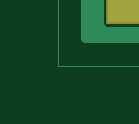
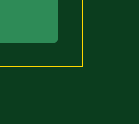
Circuit board: 8 layer files. Board 1.9 x 1.2 mm.
- bottom_copper: RF22BController_v01.GBL (48028 bytes)
- bottom_silk: RF22BController_v01.GBO (8864 bytes)
- bottom_mask: RF22BController_v01.GBS (2954 bytes)
- outline: RF22BController_v01.GKO (209 bytes)
- top_copper: RF22BController_v01.GTL (60445 bytes)
- top_silk: RF22BController_v01.GTO (26999 bytes)
- paste: RF22BController_v01.GTP (4227 bytes)
- top_mask: RF22BController_v01.GTS (5830 bytes)

=== bottom_copper: RF22BController_v01.GBL (48028 bytes, source omitted) ===
=== bottom_silk: RF22BController_v01.GBO (8864 bytes, source omitted) ===
=== bottom_mask: RF22BController_v01.GBS ===
G75*
G70*
%OFA0B0*%
%FSLAX24Y24*%
%IPPOS*%
%LPD*%
%AMOC8*
5,1,8,0,0,1.08239X$1,22.5*
%
%ADD10R,0.0552X0.0297*%
%ADD11R,0.0592X0.0671*%
%ADD12R,0.0946X0.1104*%
%ADD13R,0.0710X0.0592*%
%ADD14R,0.0395X0.0395*%
%ADD15R,0.0671X0.0592*%
%ADD16R,0.0237X0.0631*%
%ADD17R,0.0867X0.0828*%
%ADD18R,0.0946X0.0828*%
%ADD19R,0.0867X0.0592*%
%ADD20OC8,0.0820*%
%ADD21C,0.0820*%
%ADD22R,0.0674X0.0674*%
%ADD23C,0.0780*%
%ADD24OC8,0.0480*%
D10*
X015168Y004806D03*
X015168Y005554D03*
X016192Y005554D03*
X016192Y005180D03*
X016192Y004806D03*
X016192Y007806D03*
X016192Y008180D03*
X016192Y008554D03*
X015168Y008554D03*
X015168Y007806D03*
D11*
X015306Y006680D03*
X016054Y006680D03*
X016054Y003680D03*
X015306Y003680D03*
X013554Y009680D03*
X012806Y009680D03*
D12*
X012180Y008164D03*
X012180Y006196D03*
D13*
X013680Y007306D03*
X013680Y008054D03*
X012180Y004554D03*
X012180Y003806D03*
D14*
X013680Y005885D03*
X013680Y006475D03*
D15*
X013680Y004554D03*
X013680Y003806D03*
D16*
X003192Y010558D03*
X002936Y010558D03*
X002680Y010558D03*
X002424Y010558D03*
X002168Y010558D03*
D17*
X002188Y011680D03*
X003172Y011680D03*
D18*
X004255Y011680D03*
X001105Y011680D03*
D19*
X004030Y008436D03*
X004030Y007649D03*
X004030Y006861D03*
X004030Y006074D03*
X004030Y005286D03*
X004030Y004499D03*
X004030Y003711D03*
X004030Y002924D03*
X010330Y002924D03*
X010330Y003711D03*
X010330Y004499D03*
X010330Y005286D03*
X010330Y006074D03*
X010330Y006861D03*
X010330Y007649D03*
X010330Y008436D03*
D20*
X002680Y008680D03*
X001680Y008680D03*
X001680Y007680D03*
X002680Y007680D03*
X002680Y006680D03*
X001680Y006680D03*
D21*
X006180Y001680D03*
X007180Y001680D03*
X008180Y001680D03*
X009180Y001680D03*
X010180Y001680D03*
X011180Y001680D03*
X012180Y001680D03*
X013180Y001680D03*
X014180Y001680D03*
X015180Y001680D03*
X016180Y001680D03*
X017180Y001680D03*
X010180Y010180D03*
X010180Y011680D03*
X009180Y011680D03*
X008180Y011680D03*
X007180Y011680D03*
X006180Y011680D03*
X011180Y011680D03*
X012180Y011680D03*
X013180Y011680D03*
X014180Y011680D03*
X015180Y011680D03*
X016180Y011680D03*
X017180Y011680D03*
D22*
X017680Y004180D03*
D23*
X017680Y005180D03*
X017680Y006180D03*
X017680Y007180D03*
X017680Y008180D03*
X017680Y009180D03*
D24*
X002280Y002380D03*
X001780Y004280D03*
X003380Y005680D03*
X004680Y006480D03*
X006580Y006680D03*
X006980Y006980D03*
X007980Y007580D03*
X008880Y007580D03*
X010280Y009280D03*
X012180Y009380D03*
X012980Y008580D03*
X013380Y008880D03*
X012780Y010280D03*
X015480Y009680D03*
X011980Y007080D03*
X011080Y006180D03*
X010980Y004880D03*
X011580Y004780D03*
X011580Y004080D03*
X012980Y005180D03*
X015080Y004280D03*
X012580Y002280D03*
X009580Y002780D03*
X009180Y002380D03*
X008680Y001180D03*
X006680Y001180D03*
X005680Y001180D03*
X005180Y002580D03*
X006680Y003880D03*
X007080Y004180D03*
X006080Y004780D03*
X007680Y004980D03*
X007880Y005780D03*
X009580Y004380D03*
X008180Y003580D03*
X007580Y003180D03*
X005180Y008380D03*
X005580Y009180D03*
X006780Y010080D03*
X008280Y010080D03*
X005180Y011480D03*
M02*

=== outline: RF22BController_v01.GKO (209 bytes, source withheld) ===
=== top_copper: RF22BController_v01.GTL (60445 bytes, source omitted) ===
=== top_silk: RF22BController_v01.GTO (26999 bytes, source omitted) ===
=== paste: RF22BController_v01.GTP ===
G75*
G70*
%OFA0B0*%
%FSLAX24Y24*%
%IPPOS*%
%LPD*%
%AMOC8*
5,1,8,0,0,1.08239X$1,22.5*
%
%ADD10R,0.0394X0.1811*%
%ADD11R,0.0630X0.1339*%
%ADD12R,0.0500X0.0220*%
%ADD13R,0.0220X0.0500*%
%ADD14R,0.0945X0.0669*%
%ADD15R,0.0591X0.0512*%
%ADD16R,0.0630X0.0512*%
%ADD17R,0.0512X0.0610*%
%ADD18R,0.0315X0.0315*%
%ADD19R,0.0512X0.0630*%
%ADD20R,0.0512X0.0591*%
D10*
X002286Y003637D03*
X003074Y003637D03*
D11*
X001341Y001589D03*
X004019Y001589D03*
D12*
G36*
X007010Y005108D02*
X007362Y005460D01*
X007518Y005304D01*
X007166Y004952D01*
X007010Y005108D01*
G37*
G36*
X006788Y005330D02*
X007140Y005682D01*
X007296Y005526D01*
X006944Y005174D01*
X006788Y005330D01*
G37*
G36*
X006565Y005553D02*
X006917Y005905D01*
X007073Y005749D01*
X006721Y005397D01*
X006565Y005553D01*
G37*
G36*
X006342Y005776D02*
X006694Y006128D01*
X006850Y005972D01*
X006498Y005620D01*
X006342Y005776D01*
G37*
G36*
X006120Y005998D02*
X006472Y006350D01*
X006628Y006194D01*
X006276Y005842D01*
X006120Y005998D01*
G37*
G36*
X005897Y006221D02*
X006249Y006573D01*
X006405Y006417D01*
X006053Y006065D01*
X005897Y006221D01*
G37*
G36*
X005674Y006444D02*
X006026Y006796D01*
X006182Y006640D01*
X005830Y006288D01*
X005674Y006444D01*
G37*
G36*
X005452Y006666D02*
X005804Y007018D01*
X005960Y006862D01*
X005608Y006510D01*
X005452Y006666D01*
G37*
G36*
X008064Y008834D02*
X008416Y009186D01*
X008572Y009030D01*
X008220Y008678D01*
X008064Y008834D01*
G37*
G36*
X007842Y009056D02*
X008194Y009408D01*
X008350Y009252D01*
X007998Y008900D01*
X007842Y009056D01*
G37*
G36*
X008287Y008611D02*
X008639Y008963D01*
X008795Y008807D01*
X008443Y008455D01*
X008287Y008611D01*
G37*
G36*
X008510Y008388D02*
X008862Y008740D01*
X009018Y008584D01*
X008666Y008232D01*
X008510Y008388D01*
G37*
G36*
X008732Y008166D02*
X009084Y008518D01*
X009240Y008362D01*
X008888Y008010D01*
X008732Y008166D01*
G37*
G36*
X008955Y007943D02*
X009307Y008295D01*
X009463Y008139D01*
X009111Y007787D01*
X008955Y007943D01*
G37*
G36*
X009178Y007720D02*
X009530Y008072D01*
X009686Y007916D01*
X009334Y007564D01*
X009178Y007720D01*
G37*
G36*
X009400Y007498D02*
X009752Y007850D01*
X009908Y007694D01*
X009556Y007342D01*
X009400Y007498D01*
G37*
D13*
G36*
X009400Y006862D02*
X009556Y007018D01*
X009908Y006666D01*
X009752Y006510D01*
X009400Y006862D01*
G37*
G36*
X009178Y006640D02*
X009334Y006796D01*
X009686Y006444D01*
X009530Y006288D01*
X009178Y006640D01*
G37*
G36*
X008955Y006417D02*
X009111Y006573D01*
X009463Y006221D01*
X009307Y006065D01*
X008955Y006417D01*
G37*
G36*
X008732Y006194D02*
X008888Y006350D01*
X009240Y005998D01*
X009084Y005842D01*
X008732Y006194D01*
G37*
G36*
X008510Y005972D02*
X008666Y006128D01*
X009018Y005776D01*
X008862Y005620D01*
X008510Y005972D01*
G37*
G36*
X008287Y005749D02*
X008443Y005905D01*
X008795Y005553D01*
X008639Y005397D01*
X008287Y005749D01*
G37*
G36*
X008064Y005526D02*
X008220Y005682D01*
X008572Y005330D01*
X008416Y005174D01*
X008064Y005526D01*
G37*
G36*
X007842Y005304D02*
X007998Y005460D01*
X008350Y005108D01*
X008194Y004952D01*
X007842Y005304D01*
G37*
G36*
X005452Y007694D02*
X005608Y007850D01*
X005960Y007498D01*
X005804Y007342D01*
X005452Y007694D01*
G37*
G36*
X005674Y007916D02*
X005830Y008072D01*
X006182Y007720D01*
X006026Y007564D01*
X005674Y007916D01*
G37*
G36*
X005897Y008139D02*
X006053Y008295D01*
X006405Y007943D01*
X006249Y007787D01*
X005897Y008139D01*
G37*
G36*
X006120Y008362D02*
X006276Y008518D01*
X006628Y008166D01*
X006472Y008010D01*
X006120Y008362D01*
G37*
G36*
X006342Y008584D02*
X006498Y008740D01*
X006850Y008388D01*
X006694Y008232D01*
X006342Y008584D01*
G37*
G36*
X006565Y008807D02*
X006721Y008963D01*
X007073Y008611D01*
X006917Y008455D01*
X006565Y008807D01*
G37*
G36*
X006788Y009030D02*
X006944Y009186D01*
X007296Y008834D01*
X007140Y008678D01*
X006788Y009030D01*
G37*
G36*
X007010Y009252D02*
X007166Y009408D01*
X007518Y009056D01*
X007362Y008900D01*
X007010Y009252D01*
G37*
D14*
X014180Y008408D03*
X014180Y006952D03*
D15*
X015680Y007054D03*
X015680Y006306D03*
X015680Y005054D03*
X015680Y004306D03*
X015680Y008306D03*
X015680Y009054D03*
D16*
X014180Y005554D03*
X014180Y004806D03*
D17*
X012566Y004115D03*
X010794Y004115D03*
X010794Y007245D03*
X012566Y007245D03*
D18*
X005775Y005180D03*
X005185Y005180D03*
D19*
X005206Y004180D03*
X005954Y004180D03*
D20*
X005954Y003180D03*
X005206Y003180D03*
M02*

=== top_mask: RF22BController_v01.GTS ===
G75*
G70*
%OFA0B0*%
%FSLAX24Y24*%
%IPPOS*%
%LPD*%
%AMOC8*
5,1,8,0,0,1.08239X$1,22.5*
%
%ADD10R,0.0474X0.1891*%
%ADD11R,0.0710X0.1419*%
%ADD12OC8,0.0820*%
%ADD13R,0.0580X0.0300*%
%ADD14R,0.0300X0.0580*%
%ADD15C,0.0820*%
%ADD16R,0.1025X0.0749*%
%ADD17R,0.0671X0.0592*%
%ADD18R,0.0710X0.0592*%
%ADD19R,0.0592X0.0690*%
%ADD20R,0.0395X0.0395*%
%ADD21R,0.0592X0.0710*%
%ADD22R,0.0674X0.0674*%
%ADD23C,0.0780*%
%ADD24R,0.0592X0.0671*%
%ADD25OC8,0.0480*%
D10*
X002286Y003637D03*
X003074Y003637D03*
D11*
X001341Y001589D03*
X004019Y001589D03*
D12*
X002680Y006680D03*
X001680Y006680D03*
X001680Y007680D03*
X002680Y007680D03*
X002680Y008680D03*
X001680Y008680D03*
D13*
G36*
X005395Y006666D02*
X005804Y007075D01*
X006017Y006862D01*
X005608Y006453D01*
X005395Y006666D01*
G37*
G36*
X005617Y006444D02*
X006026Y006853D01*
X006239Y006640D01*
X005830Y006231D01*
X005617Y006444D01*
G37*
G36*
X005840Y006221D02*
X006249Y006630D01*
X006462Y006417D01*
X006053Y006008D01*
X005840Y006221D01*
G37*
G36*
X006063Y005998D02*
X006472Y006407D01*
X006685Y006194D01*
X006276Y005785D01*
X006063Y005998D01*
G37*
G36*
X006285Y005776D02*
X006694Y006185D01*
X006907Y005972D01*
X006498Y005563D01*
X006285Y005776D01*
G37*
G36*
X006508Y005553D02*
X006917Y005962D01*
X007130Y005749D01*
X006721Y005340D01*
X006508Y005553D01*
G37*
G36*
X006731Y005330D02*
X007140Y005739D01*
X007353Y005526D01*
X006944Y005117D01*
X006731Y005330D01*
G37*
G36*
X006953Y005108D02*
X007362Y005517D01*
X007575Y005304D01*
X007166Y004895D01*
X006953Y005108D01*
G37*
G36*
X009343Y007498D02*
X009752Y007907D01*
X009965Y007694D01*
X009556Y007285D01*
X009343Y007498D01*
G37*
G36*
X009121Y007720D02*
X009530Y008129D01*
X009743Y007916D01*
X009334Y007507D01*
X009121Y007720D01*
G37*
G36*
X008898Y007943D02*
X009307Y008352D01*
X009520Y008139D01*
X009111Y007730D01*
X008898Y007943D01*
G37*
G36*
X008675Y008166D02*
X009084Y008575D01*
X009297Y008362D01*
X008888Y007953D01*
X008675Y008166D01*
G37*
G36*
X008453Y008388D02*
X008862Y008797D01*
X009075Y008584D01*
X008666Y008175D01*
X008453Y008388D01*
G37*
G36*
X008230Y008611D02*
X008639Y009020D01*
X008852Y008807D01*
X008443Y008398D01*
X008230Y008611D01*
G37*
G36*
X008007Y008834D02*
X008416Y009243D01*
X008629Y009030D01*
X008220Y008621D01*
X008007Y008834D01*
G37*
G36*
X007785Y009056D02*
X008194Y009465D01*
X008407Y009252D01*
X007998Y008843D01*
X007785Y009056D01*
G37*
D14*
G36*
X006953Y009252D02*
X007166Y009465D01*
X007575Y009056D01*
X007362Y008843D01*
X006953Y009252D01*
G37*
G36*
X006731Y009030D02*
X006944Y009243D01*
X007353Y008834D01*
X007140Y008621D01*
X006731Y009030D01*
G37*
G36*
X006508Y008807D02*
X006721Y009020D01*
X007130Y008611D01*
X006917Y008398D01*
X006508Y008807D01*
G37*
G36*
X006285Y008584D02*
X006498Y008797D01*
X006907Y008388D01*
X006694Y008175D01*
X006285Y008584D01*
G37*
G36*
X006063Y008362D02*
X006276Y008575D01*
X006685Y008166D01*
X006472Y007953D01*
X006063Y008362D01*
G37*
G36*
X005840Y008139D02*
X006053Y008352D01*
X006462Y007943D01*
X006249Y007730D01*
X005840Y008139D01*
G37*
G36*
X005617Y007916D02*
X005830Y008129D01*
X006239Y007720D01*
X006026Y007507D01*
X005617Y007916D01*
G37*
G36*
X005395Y007694D02*
X005608Y007907D01*
X006017Y007498D01*
X005804Y007285D01*
X005395Y007694D01*
G37*
G36*
X008007Y005526D02*
X008220Y005739D01*
X008629Y005330D01*
X008416Y005117D01*
X008007Y005526D01*
G37*
G36*
X007785Y005304D02*
X007998Y005517D01*
X008407Y005108D01*
X008194Y004895D01*
X007785Y005304D01*
G37*
G36*
X008230Y005749D02*
X008443Y005962D01*
X008852Y005553D01*
X008639Y005340D01*
X008230Y005749D01*
G37*
G36*
X008453Y005972D02*
X008666Y006185D01*
X009075Y005776D01*
X008862Y005563D01*
X008453Y005972D01*
G37*
G36*
X008675Y006194D02*
X008888Y006407D01*
X009297Y005998D01*
X009084Y005785D01*
X008675Y006194D01*
G37*
G36*
X008898Y006417D02*
X009111Y006630D01*
X009520Y006221D01*
X009307Y006008D01*
X008898Y006417D01*
G37*
G36*
X009121Y006640D02*
X009334Y006853D01*
X009743Y006444D01*
X009530Y006231D01*
X009121Y006640D01*
G37*
G36*
X009343Y006862D02*
X009556Y007075D01*
X009965Y006666D01*
X009752Y006453D01*
X009343Y006862D01*
G37*
D15*
X010180Y010180D03*
X010180Y011680D03*
X009180Y011680D03*
X008180Y011680D03*
X007180Y011680D03*
X006180Y011680D03*
X011180Y011680D03*
X012180Y011680D03*
X013180Y011680D03*
X014180Y011680D03*
X015180Y011680D03*
X016180Y011680D03*
X017180Y011680D03*
X017180Y001680D03*
X016180Y001680D03*
X015180Y001680D03*
X014180Y001680D03*
X013180Y001680D03*
X012180Y001680D03*
X011180Y001680D03*
X010180Y001680D03*
X009180Y001680D03*
X008180Y001680D03*
X007180Y001680D03*
X006180Y001680D03*
D16*
X014180Y006952D03*
X014180Y008408D03*
D17*
X015680Y008306D03*
X015680Y009054D03*
X015680Y007054D03*
X015680Y006306D03*
X015680Y005054D03*
X015680Y004306D03*
D18*
X014180Y004806D03*
X014180Y005554D03*
D19*
X012566Y004115D03*
X010794Y004115D03*
X010794Y007245D03*
X012566Y007245D03*
D20*
X005775Y005180D03*
X005185Y005180D03*
D21*
X005206Y004180D03*
X005954Y004180D03*
D22*
X017680Y004180D03*
D23*
X017680Y005180D03*
X017680Y006180D03*
X017680Y007180D03*
X017680Y008180D03*
X017680Y009180D03*
D24*
X005954Y003180D03*
X005206Y003180D03*
D25*
X005180Y002580D03*
X006680Y003880D03*
X007080Y004180D03*
X006080Y004780D03*
X007680Y004980D03*
X007880Y005780D03*
X006580Y006680D03*
X006980Y006980D03*
X007980Y007580D03*
X008880Y007580D03*
X010280Y009280D03*
X012180Y009380D03*
X012980Y008580D03*
X013380Y008880D03*
X012780Y010280D03*
X015480Y009680D03*
X011980Y007080D03*
X011080Y006180D03*
X010980Y004880D03*
X011580Y004780D03*
X011580Y004080D03*
X012980Y005180D03*
X015080Y004280D03*
X012580Y002280D03*
X009580Y002780D03*
X009180Y002380D03*
X008680Y001180D03*
X006680Y001180D03*
X005680Y001180D03*
X007580Y003180D03*
X008180Y003580D03*
X009580Y004380D03*
X004680Y006480D03*
X003380Y005680D03*
X001780Y004280D03*
X002280Y002380D03*
X005180Y008380D03*
X005580Y009180D03*
X006780Y010080D03*
X008280Y010080D03*
X005180Y011480D03*
M02*

